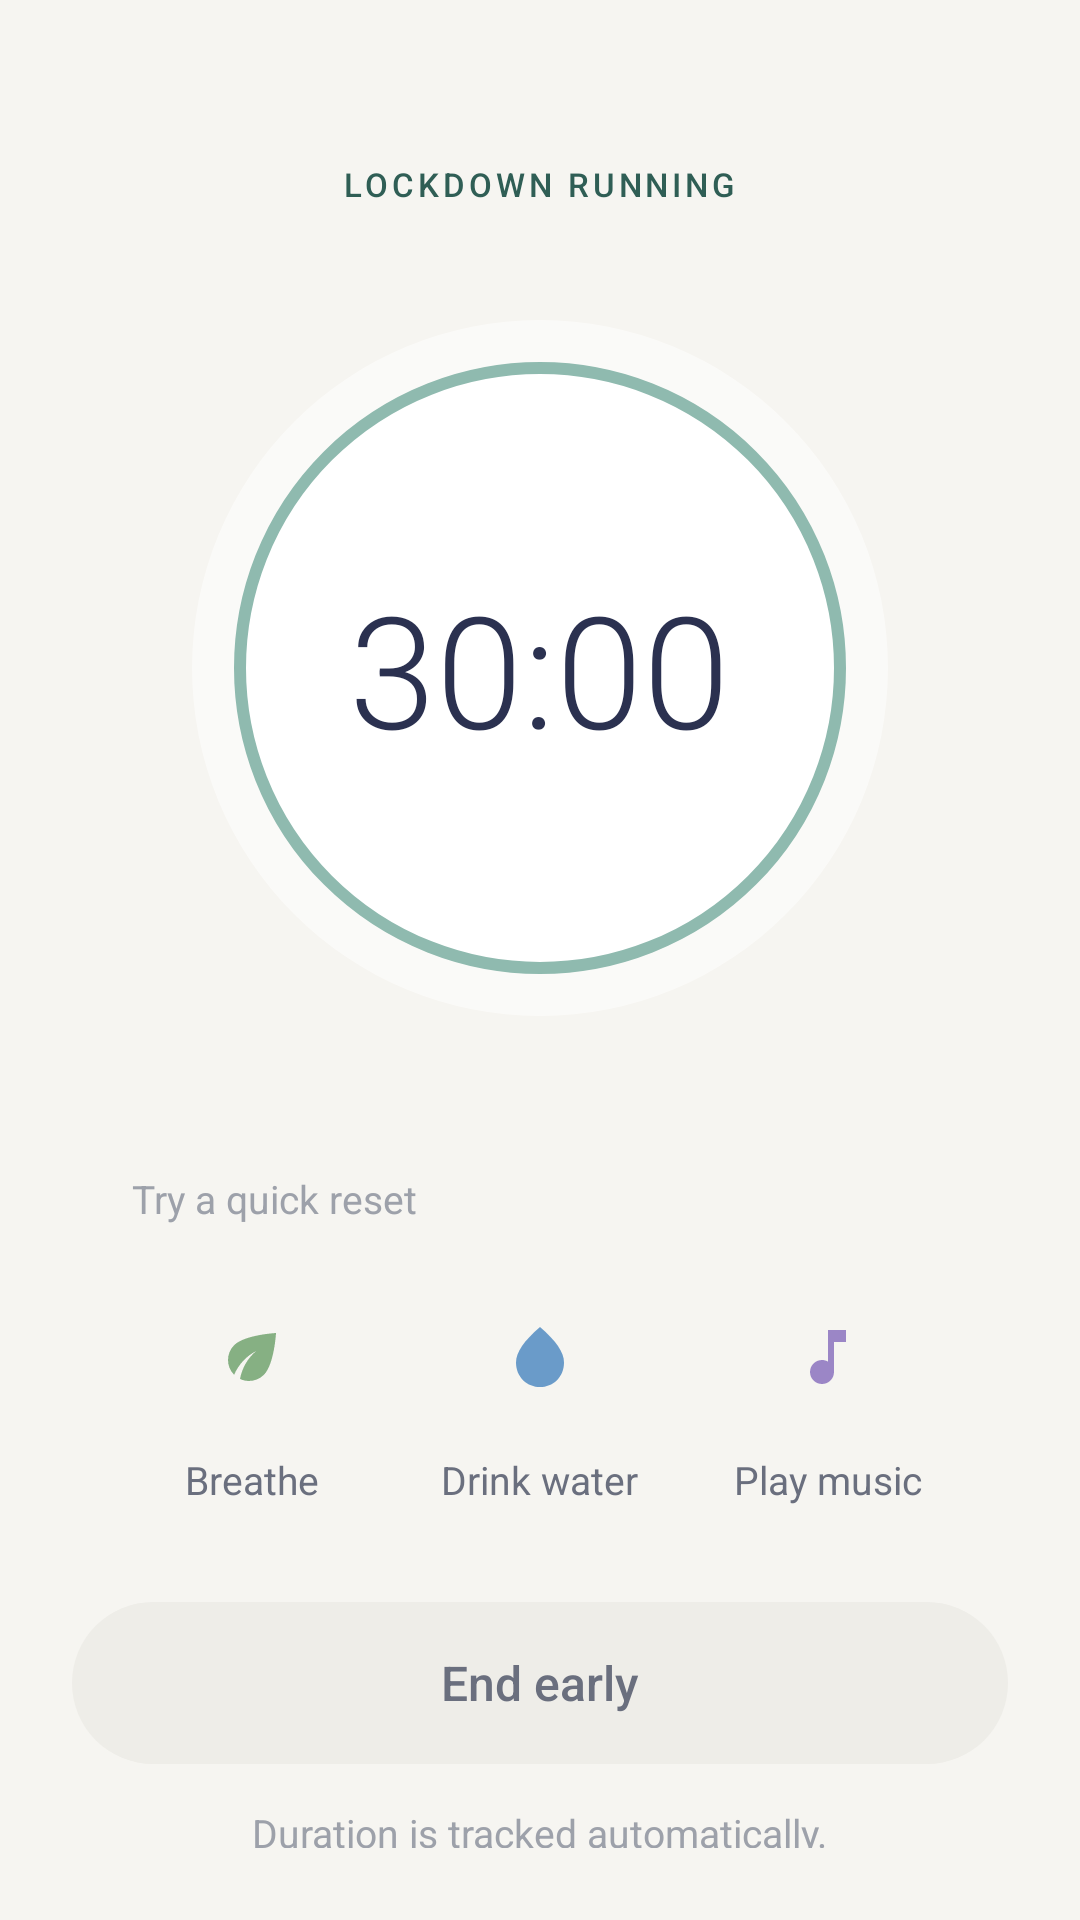

Reconstruct the res/layout file that produces this screen, plus the resources it refers to.
<!-- AndroidManifest.xml: application theme Theme.Restudy -->
<!-- res/layout/activity_lockdown.xml -->
<?xml version="1.0" encoding="utf-8"?>
<LinearLayout xmlns:android="http://schemas.android.com/apk/res/android"
    xmlns:app="http://schemas.android.com/apk/res-auto"
    xmlns:tools="http://schemas.android.com/tools"
    style="@style/Restudy.Screen"
    android:gravity="center_horizontal"
    android:orientation="vertical"
    android:paddingStart="24dp"
    android:paddingTop="48dp"
    android:paddingEnd="24dp"
    android:paddingBottom="24dp"
    tools:context=".LockdownActivity">

    <TextView
        style="@style/Restudy.Pill.Accent"
        android:text="Lockdown running" />

    
    <FrameLayout
        android:layout_width="232dp"
        android:layout_height="232dp"
        android:layout_marginTop="32dp"
        android:background="@drawable/bg_timer">

        <TextView
            android:id="@+id/txtTimer"
            android:layout_width="wrap_content"
            android:layout_height="wrap_content"
            android:layout_gravity="center"
            android:fontFamily="sans-serif-light"
            android:text="30:00"
            android:textColor="@color/text_primary"
            android:textSize="52sp" />
    </FrameLayout>

    
    <LinearLayout
        style="@style/Restudy.Card"
        android:layout_marginTop="32dp"
        android:paddingStart="12dp"
        android:paddingEnd="12dp">

        <TextView
            style="@style/Text.Caption"
            android:layout_width="wrap_content"
            android:layout_height="wrap_content"
            android:layout_marginStart="8dp"
            android:text="Try a quick reset" />

        <LinearLayout
            android:layout_width="match_parent"
            android:layout_height="wrap_content"
            android:layout_marginTop="8dp"
            android:orientation="horizontal">

            
            <LinearLayout
                android:id="@+id/btnBreathe"
                style="@style/Restudy.ResetTile">

                <ImageView
                    style="@style/Restudy.ResetIcon"
                    android:backgroundTint="@color/leaf_container"
                    android:contentDescription="@null"
                    android:src="@drawable/ic_leaf"
                    app:tint="@color/leaf" />

                <TextView
                    style="@style/Restudy.ScaleLabel"
                    android:layout_width="wrap_content"
                    android:layout_height="wrap_content"
                    android:layout_marginTop="8dp"
                    android:text="Breathe" />
            </LinearLayout>

            
            <LinearLayout
                android:id="@+id/btnWater"
                style="@style/Restudy.ResetTile">

                <ImageView
                    style="@style/Restudy.ResetIcon"
                    android:backgroundTint="@color/info_container"
                    android:contentDescription="@null"
                    android:src="@drawable/ic_water"
                    app:tint="@color/water_icon" />

                <TextView
                    style="@style/Restudy.ScaleLabel"
                    android:layout_width="wrap_content"
                    android:layout_height="wrap_content"
                    android:layout_marginTop="8dp"
                    android:text="Drink water" />
            </LinearLayout>

            
            <LinearLayout
                android:id="@+id/btnMusic"
                style="@style/Restudy.ResetTile">

                <ImageView
                    style="@style/Restudy.ResetIcon"
                    android:backgroundTint="@color/mood_container"
                    android:contentDescription="@null"
                    android:src="@drawable/ic_music"
                    app:tint="@color/music_icon" />

                <TextView
                    style="@style/Restudy.ScaleLabel"
                    android:layout_width="wrap_content"
                    android:layout_height="wrap_content"
                    android:layout_marginTop="8dp"
                    android:text="Play music" />
            </LinearLayout>
        </LinearLayout>
    </LinearLayout>

    <View
        android:layout_width="0dp"
        android:layout_height="0dp"
        android:layout_weight="1" />

    <TextView
        android:id="@+id/btnEndEarly"
        style="@style/Restudy.Button.Neutral"
        android:text="End early" />

    <TextView
        style="@style/Text.Caption"
        android:layout_width="wrap_content"
        android:layout_height="wrap_content"
        android:layout_marginTop="14dp"
        android:text="Duration is tracked automatically." />

</LinearLayout>
<!-- resources referenced by this layout -->
<resources>
  <color name="info_container">#EAF1F7</color>
  <color name="leaf">#86B083</color>
  <color name="leaf_container">#E4EFE2</color>
  <color name="mood_container">#ECE8F5</color>
  <color name="music_icon">#9B86C6</color>
  <color name="text_primary">#2B3150</color>
  <color name="water_icon">#6A9BC9</color>
  <!-- drawable ic_water (drawable) -->
  <?xml version="1.0" encoding="utf-8"?>
  <vector xmlns:android="http://schemas.android.com/apk/res/android"
      android:width="24dp"
      android:height="24dp"
      android:viewportWidth="24"
      android:viewportHeight="24">
      <path
          android:fillColor="#FF000000"
          android:pathData="M12,2c-5.33,4.55 -8,8.48 -8,11.8c0,4.98 3.8,8.2 8,8.2s8,-3.22 8,-8.2C20,10.48 17.33,6.55 12,2z" />
  </vector>
  <style name="Restudy.Button.Neutral">
          <item name="android:background">@drawable/bg_button_neutral</item>
          <item name="android:textColor">@color/text_secondary</item>
      </style>
  <style name="Restudy.Card" parent="">
          <item name="android:layout_width">match_parent</item>
          <item name="android:layout_height">wrap_content</item>
          <item name="android:background">@drawable/bg_card</item>
          <item name="android:orientation">vertical</item>
          <item name="android:padding">20dp</item>
      </style>
  <style name="Restudy.Pill.Accent">
          <item name="android:backgroundTint">@color/primary_container</item>
          <item name="android:fontFamily">sans-serif-medium</item>
          <item name="android:textSize">11sp</item>
          <item name="android:textAllCaps">true</item>
          <item name="android:letterSpacing">0.12</item>
          <item name="android:textColor">@color/on_primary_container</item>
      </style>
  <style name="Restudy.ResetIcon" parent="">
          <item name="android:layout_width">48dp</item>
          <item name="android:layout_height">48dp</item>
          <item name="android:padding">12dp</item>
          <item name="android:background">@drawable/bg_circle</item>
      </style>
  <style name="Restudy.ScaleLabel" parent="Text.Caption">
          <item name="android:textColor">@color/text_secondary</item>
      </style>
  <style name="Restudy.Screen" parent="">
          <item name="android:layout_width">match_parent</item>
          <item name="android:layout_height">match_parent</item>
          <item name="android:background">@color/bg</item>
      </style>
  <style name="Text.Caption" parent="">
          <item name="android:fontFamily">sans-serif</item>
          <item name="android:textSize">13sp</item>
          <item name="android:textColor">@color/text_tertiary</item>
      </style>
  <style name="Theme.Restudy" parent="Base.Theme.Restudy" />
  <color name="surface">#FFFFFF</color>
  <color name="bar_after">#8FBAAF</color>
  <!-- drawable bg_button_neutral (drawable) -->
  <?xml version="1.0" encoding="utf-8"?>
  <ripple xmlns:android="http://schemas.android.com/apk/res/android" android:color="#142B3150">
      <item>
          <shape android:shape="rectangle">
              <solid android:color="@color/surface_muted" />
              <corners android:radius="100dp" />
          </shape>
      </item>
  </ripple>
  <color name="text_secondary">#6A6F7E</color>
  <color name="primary_container">#DFEDE8</color>
  <color name="on_primary_container">#2F5E55</color>
  <!-- drawable bg_reset_tile (drawable) -->
  <?xml version="1.0" encoding="utf-8"?>
  <ripple xmlns:android="http://schemas.android.com/apk/res/android" android:color="#142B3150">
      <item android:id="@android:id/mask">
          <shape android:shape="rectangle">
              <solid android:color="@color/white" />
              <corners android:radius="16dp" />
          </shape>
      </item>
  </ripple>
  <color name="bg">#F6F5F1</color>
  <color name="text_tertiary">#9DA1AA</color>
  <color name="surface_muted">#EEEDE8</color>
  <color name="white">#FFFFFFFF</color>
  <color name="primary">#5B9187</color>
</resources>
